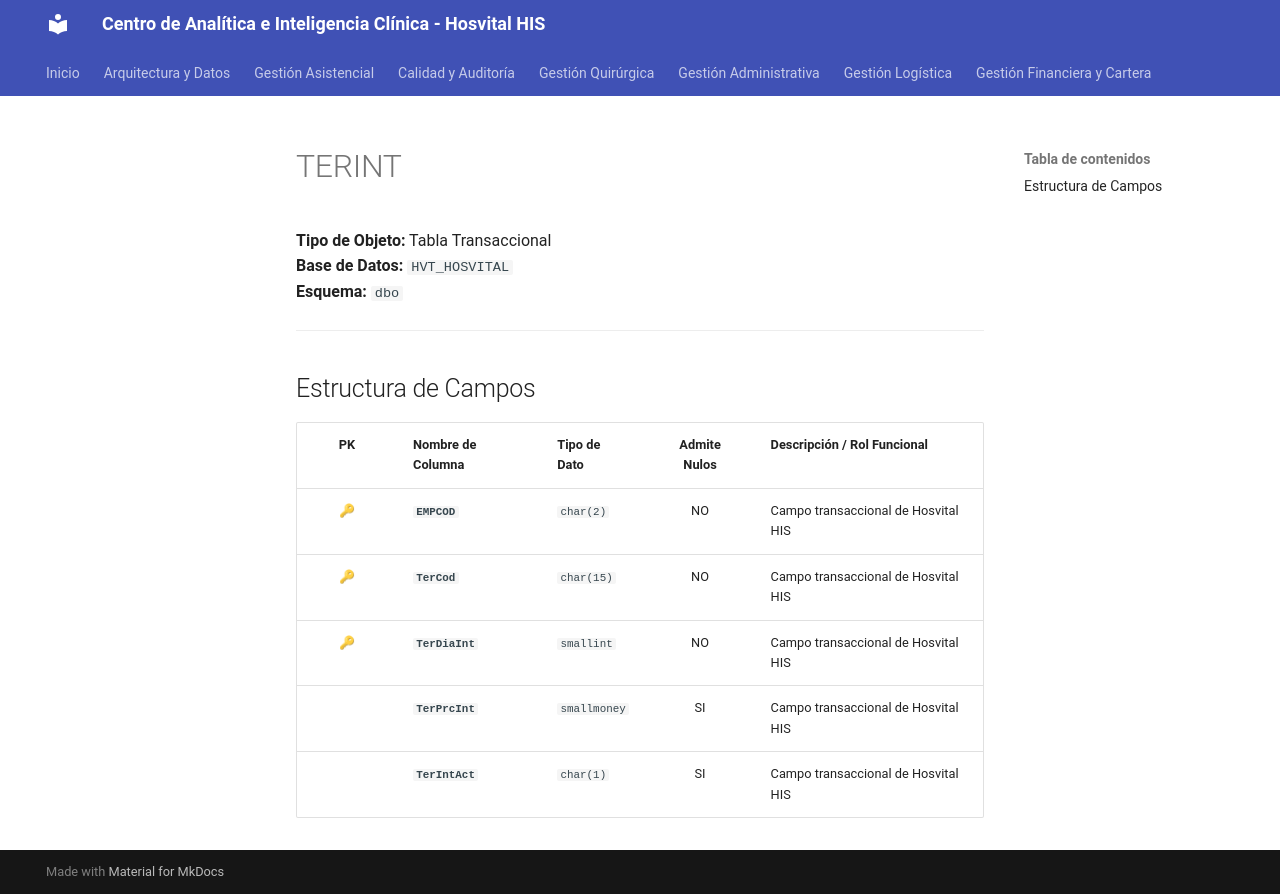

repository: SoporteSaludtech/superset-docs · page: diccionario-general/TERINT/index.html · generator: mkdocs

# TERINT

**Tipo de Objeto:** Tabla Transaccional  
**Base de Datos:** `HVT_HOSVITAL`  
**Esquema:** `dbo`

---

## Estructura de Campos

| PK | Nombre de Columna | Tipo de Dato | Admite Nulos | Descripción / Rol Funcional |
| :-: | :--- | :--- | :-: | :--- |
| 🔑 | **`EMPCOD`** | `char(2)` | NO | Campo transaccional de Hosvital HIS |
| 🔑 | **`TerCod`** | `char(15)` | NO | Campo transaccional de Hosvital HIS |
| 🔑 | **`TerDiaInt`** | `smallint` | NO | Campo transaccional de Hosvital HIS |
|  | **`TerPrcInt`** | `smallmoney` | SI | Campo transaccional de Hosvital HIS |
|  | **`TerIntAct`** | `char(1)` | SI | Campo transaccional de Hosvital HIS |
